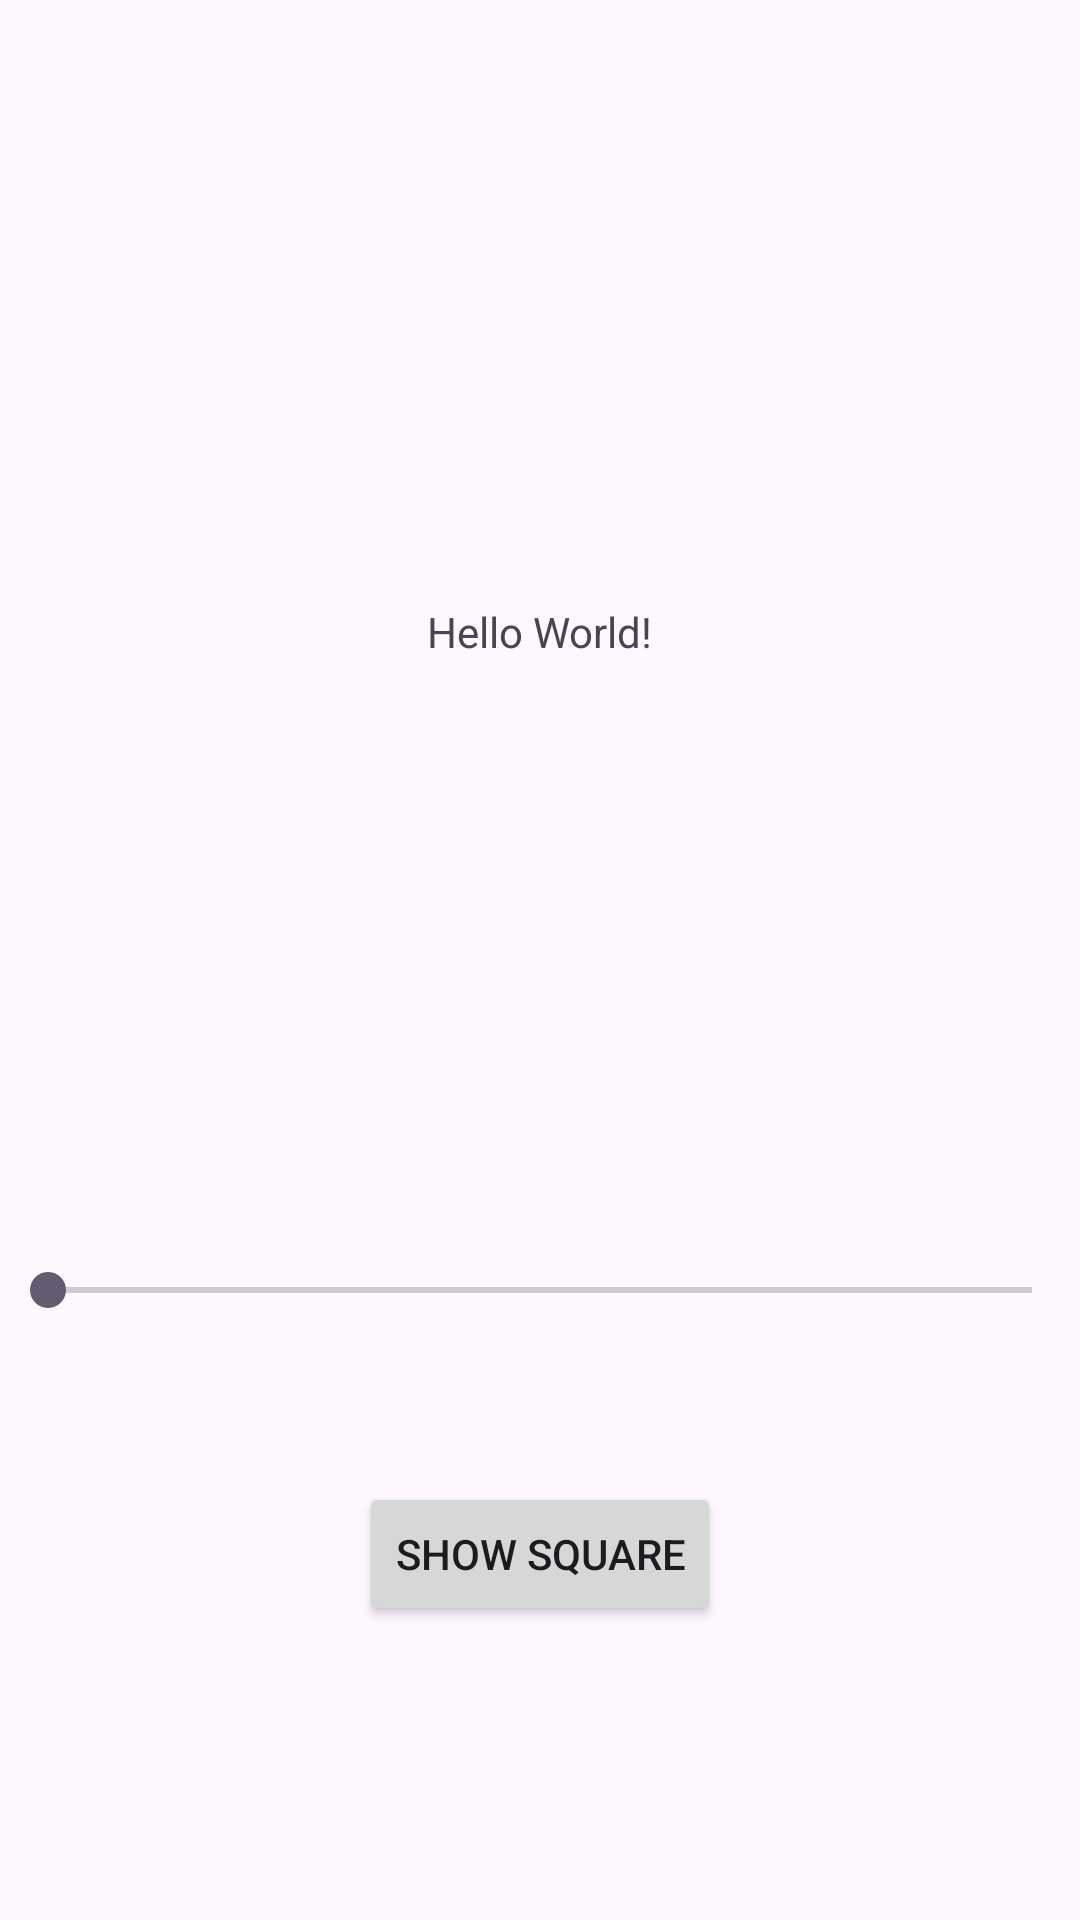

Write the Android layout XML for this screen, with the resource values it uses.
<!-- AndroidManifest.xml: application theme Theme.Seekbarportraitlandscape -->
<!-- res/layout/activity_main.xml -->
<?xml version="1.0" encoding="utf-8"?>
<androidx.constraintlayout.widget.ConstraintLayout xmlns:android="http://schemas.android.com/apk/res/android"
    xmlns:app="http://schemas.android.com/apk/res-auto"
    xmlns:tools="http://schemas.android.com/tools"
    android:layout_width="match_parent"
    android:layout_height="match_parent"
    tools:context=".MainActivity">

    <TextView
        android:id="@+id/seek_bar_label"
        android:layout_width="wrap_content"
        android:layout_height="wrap_content"
        android:text="Hello World!"
        app:layout_constraintBottom_toTopOf="@+id/seek_bar"
        app:layout_constraintEnd_toEndOf="parent"
        app:layout_constraintHorizontal_bias="0.5"
        app:layout_constraintStart_toStartOf="parent"
        app:layout_constraintTop_toTopOf="parent" />

    <SeekBar
        android:id="@+id/seek_bar"
        android:layout_width="match_parent"
        android:layout_height="wrap_content"
        android:max="100"
        app:layout_constraintBottom_toBottomOf="parent"
        app:layout_constraintEnd_toEndOf="parent"
        app:layout_constraintHorizontal_bias="0.5"
        app:layout_constraintStart_toStartOf="parent"
        app:layout_constraintTop_toBottomOf="@+id/seek_bar_label" />

    <Button
        android:id="@+id/show_square_button"
        android:layout_width="wrap_content"
        android:layout_height="wrap_content"
        android:layout_marginTop="55dp"
        android:text="@string/show_button_text"
        app:layout_constraintEnd_toEndOf="parent"
        app:layout_constraintStart_toStartOf="parent"
        app:layout_constraintTop_toBottomOf="@+id/seek_bar" />

</androidx.constraintlayout.widget.ConstraintLayout>
<!-- resources referenced by this layout -->
<resources>
  <string name="show_button_text">Show Square</string>
  <style name="Theme.Seekbarportraitlandscape" parent="Base.Theme.Seekbarportraitlandscape" />
  <style name="Base.Theme.Seekbarportraitlandscape" parent="Theme.Material3.DayNight.NoActionBar">
          
          
      </style>
</resources>
